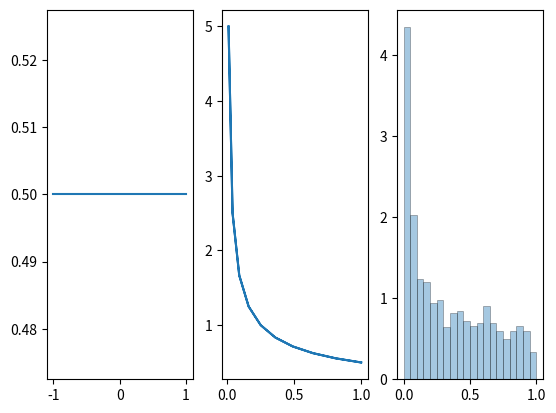

Here is the Python script that generated this plot:
import numpy as np
import matplotlib.pyplot as plt
import seaborn as sns

xs = np.linspace(-1,1,21)
a, b = -1, 1
px = 1/(b-a) * np.ones(len(xs))

fn = lambda x: x**2
ys = fn(xs)

#analytic
ppy = 1/(2*np.sqrt(ys))

#monte carlo
n = 1000
np.random.seed(42)
samples = np.random.uniform(a,b, size=n)
samples2 = fn(samples)

fig, ax = plt.subplots(nrows=1, ncols=3)
ax[0].plot(xs, px, "-")
ax[1].plot(ys, ppy, "-")
sns.distplot(samples2, kde=False, ax=ax[2], bins=20, norm_hist=True, hist_kws=dict(edgecolor="k", linewidth=0.5))